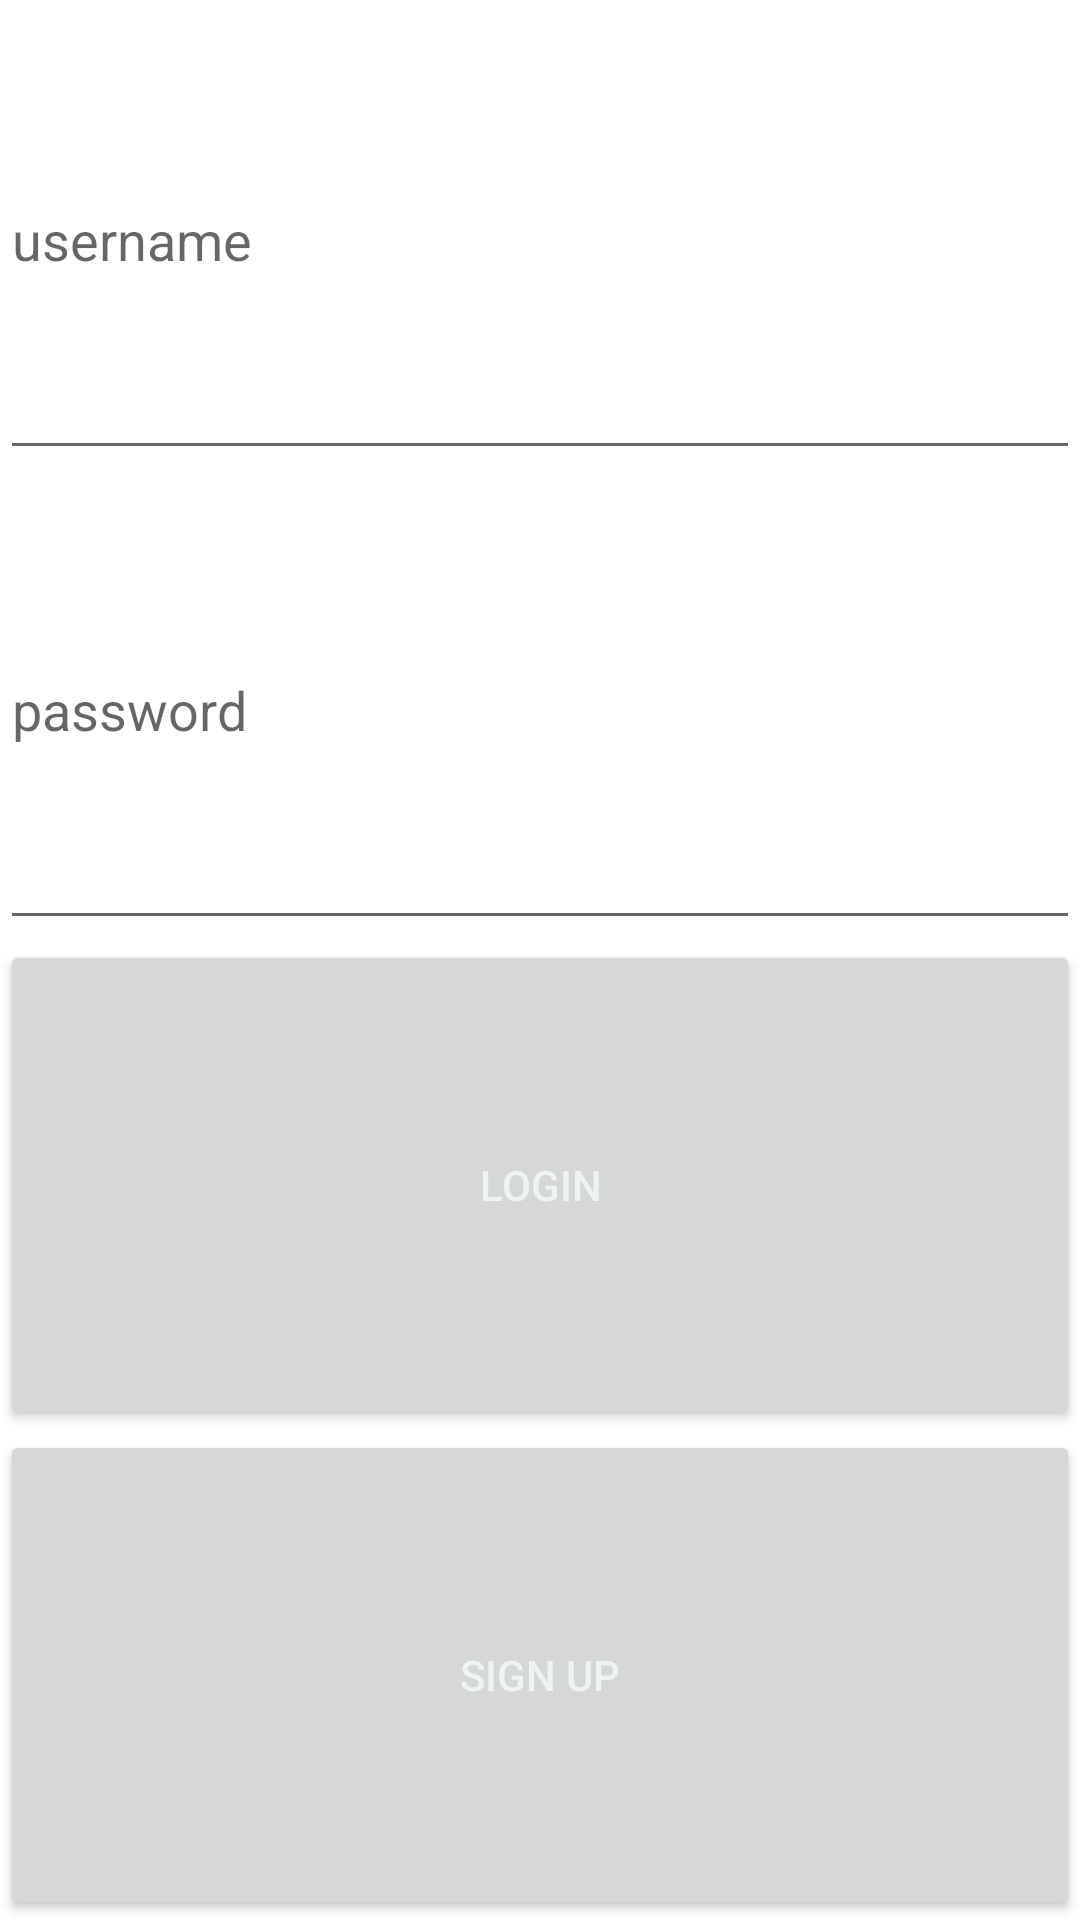

Android layout source for this screen:
<!-- AndroidManifest.xml: application theme Theme.SimpleInstagram -->
<!-- res/layout/activity_login.xml -->
<?xml version="1.0" encoding="utf-8"?>
<LinearLayout xmlns:android="http://schemas.android.com/apk/res/android"
    xmlns:app="http://schemas.android.com/apk/res-auto"
    xmlns:tools="http://schemas.android.com/tools"
    android:layout_width="match_parent"
    android:layout_height="wrap_content"
    android:layout_margin="16dp"
    android:orientation="vertical"
    tools:context=".LoginActivity">

    <EditText
        android:id="@+id/etUsername"
        android:layout_width="match_parent"
        android:layout_height="wrap_content"
        android:layout_weight="1"
        android:ems="10"
        android:hint="username" />

    <EditText
        android:id="@+id/etPassword"
        android:layout_width="match_parent"
        android:layout_height="wrap_content"
        android:layout_weight="1"
        android:ems="10"
        android:hint="password"
        android:inputType="textPassword" />

    <Button
        android:id="@+id/btnLogin"
        android:layout_width="match_parent"
        android:layout_height="wrap_content"
        android:layout_weight="1"
        android:text="Login"
        android:textColor="#F0F3F4"
        app:rippleColor="#2196F3" />

    <Button
        android:id="@+id/btnSignup"
        android:layout_width="match_parent"
        android:layout_height="wrap_content"
        android:layout_weight="1"
        android:text="Sign Up"
        android:textColor="#F0F3F4"
        app:rippleColor="#2196F3" />

</LinearLayout>
<!-- resources referenced by this layout -->
<resources>
  <style name="Theme.SimpleInstagram" parent="Theme.MaterialComponents.DayNight.DarkActionBar">
          
          <item name="colorPrimary">#3F51B5</item>
          <item name="colorPrimaryVariant">@color/purple_700</item>
          <item name="colorOnPrimary">@color/white</item>
          
          <item name="colorSecondary">@color/teal_200</item>
          <item name="colorSecondaryVariant">@color/teal_700</item>
          <item name="colorOnSecondary">@color/black</item>
          
          <item name="android:statusBarColor" tools:targetApi="l">?attr/colorPrimaryVariant</item>
          
      </style>
  <!-- not gathered from this repository: default colours our renderer supplied (Android Studio template values) -->
  <color name="purple_700">#FF3700B3</color>
  <color name="teal_200">#FF03DAC5</color>
  <color name="teal_700">#FF018786</color>
  <color name="black">#FF000000</color>
  <color name="white">#FFFFFFFF</color>
</resources>
